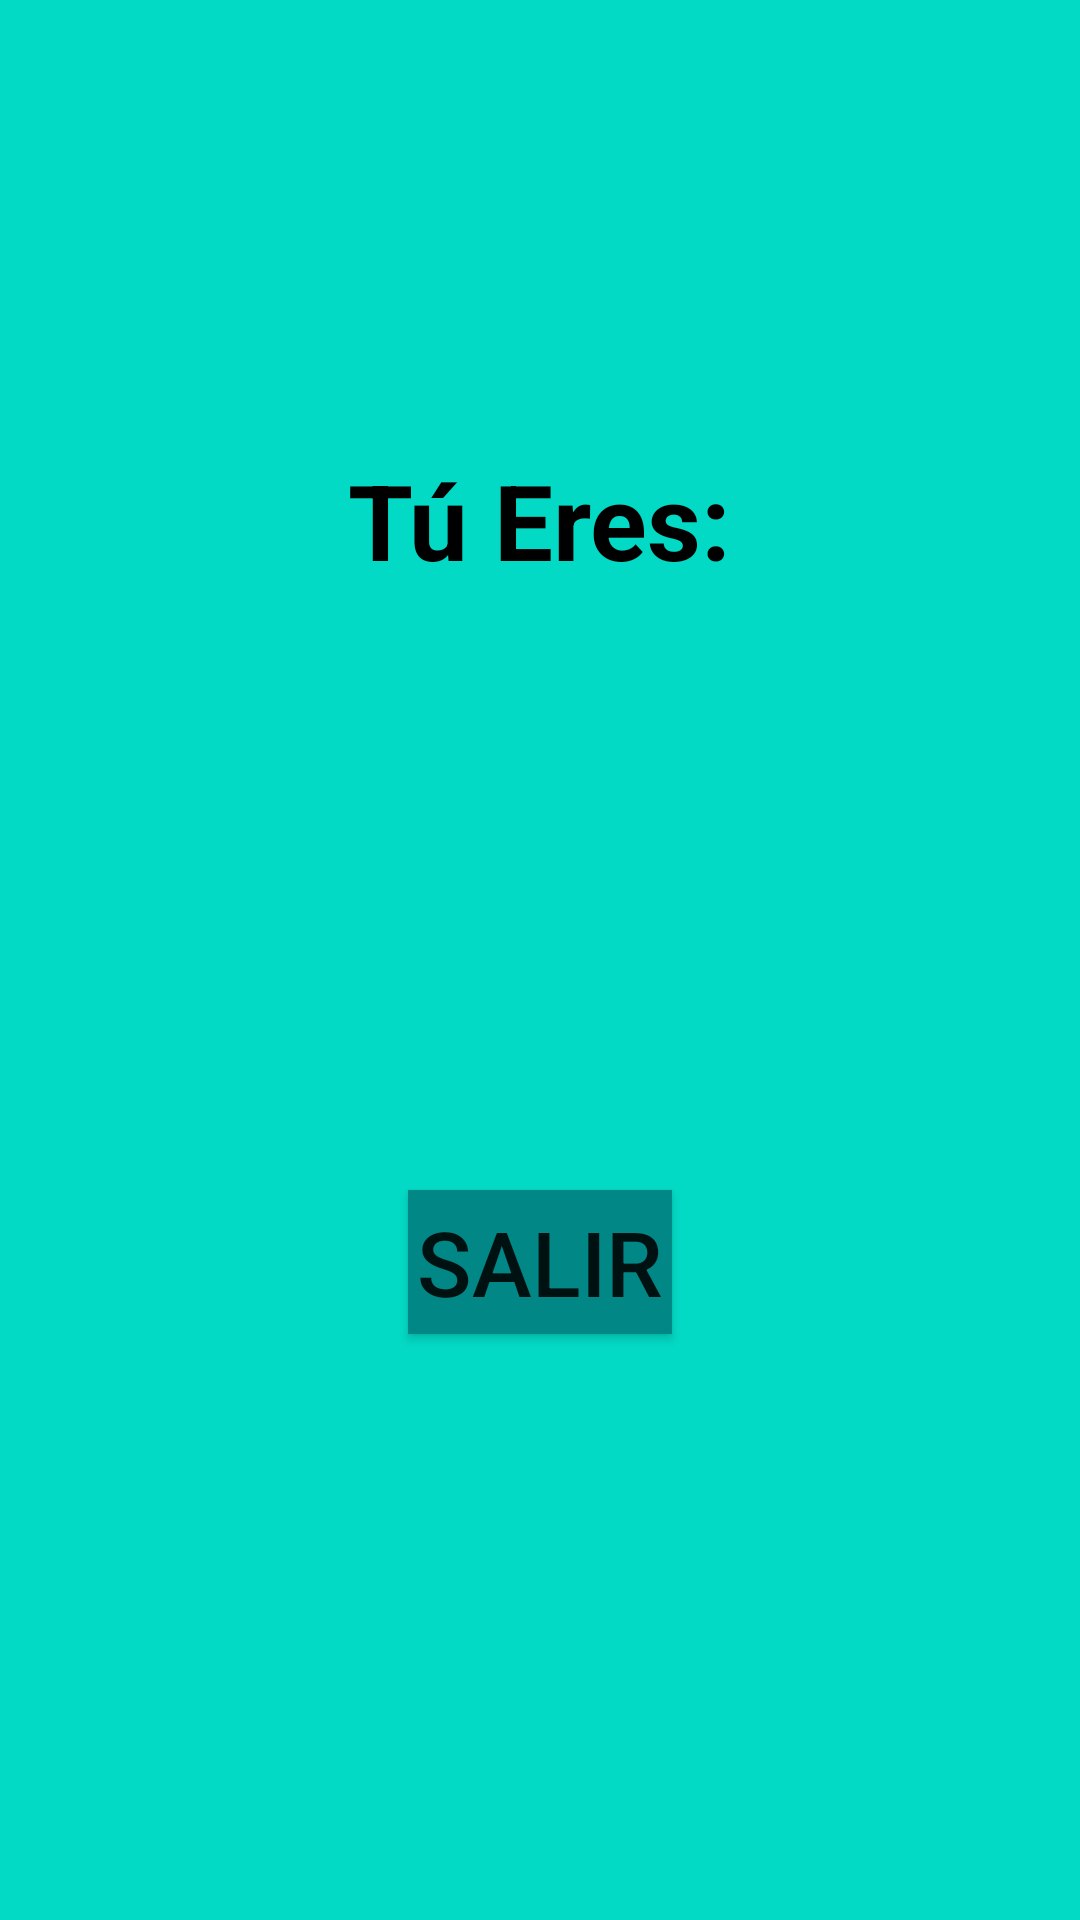

Here is an Android app screen rendered from its layout file. Give the layout XML and the strings, colors and styles it references.
<!-- AndroidManifest.xml: application theme Theme.QuienSoy -->
<!-- res/layout/activity_result.xml -->
<?xml version="1.0" encoding="utf-8"?>
<androidx.constraintlayout.widget.ConstraintLayout xmlns:android="http://schemas.android.com/apk/res/android"
    xmlns:app="http://schemas.android.com/apk/res-auto"
    xmlns:tools="http://schemas.android.com/tools"
    android:layout_width="match_parent"
    android:layout_height="match_parent"
    tools:context=".Result"
    android:background="@color/teal_200">

    <TextView
        android:id="@+id/title"
        android:layout_width="wrap_content"
        android:layout_height="wrap_content"
        android:text="Tú Eres:"
        android:textStyle="bold"
        android:textSize="35sp"
        android:textColor="@color/black"
        app:layout_constraintTop_toTopOf="parent"
        app:layout_constraintStart_toStartOf="parent"
        app:layout_constraintEnd_toEndOf="parent"
        android:layout_marginTop="150dp"
        />

    <TextView
        android:id="@+id/tvResult"
        android:layout_width="wrap_content"
        android:layout_height="wrap_content"
        tools:text="Nombre, tienes x años, vives en Direccion ficticia 1 y te gusta pasar el tiempo realizando :D"
        android:textSize="25sp"
        android:textAlignment="center"
        android:textColor="@color/black"
        app:layout_constraintTop_toBottomOf="@+id/title"
        app:layout_constraintStart_toStartOf="parent"
        app:layout_constraintEnd_toEndOf="parent"
        android:layout_marginTop="10dp"
        android:layout_marginStart="10dp"
        android:layout_marginEnd="10dp"
        />

    <androidx.appcompat.widget.AppCompatButton
        android:id="@+id/btSalir"
        android:layout_width="wrap_content"
        android:layout_height="wrap_content"
        android:text="SALIR"
        android:textSize="30sp"
        android:background="@color/teal_700"
        android:layout_marginTop="200dp"
        app:layout_constraintTop_toBottomOf="@+id/title"
        app:layout_constraintStart_toStartOf="parent"
        app:layout_constraintEnd_toEndOf="parent"/>

</androidx.constraintlayout.widget.ConstraintLayout>
<!-- resources referenced by this layout -->
<resources>
  <style name="Theme.QuienSoy" parent="Theme.MaterialComponents.DayNight.DarkActionBar">
          
          <item name="colorPrimary">@color/purple_500</item>
          <item name="colorPrimaryVariant">@color/purple_700</item>
          <item name="colorOnPrimary">@color/white</item>
          
          <item name="colorSecondary">@color/teal_200</item>
          <item name="colorSecondaryVariant">@color/teal_700</item>
          <item name="colorOnSecondary">@color/black</item>
          
          <item name="android:statusBarColor">?attr/colorPrimaryVariant</item>
          
      </style>
  <!-- not gathered from this repository: default colours our renderer supplied (Android Studio template values) -->
  <color name="purple_500">#FF6200EE</color>
  <color name="purple_700">#FF3700B3</color>
  <color name="teal_200">#FF03DAC5</color>
  <color name="teal_700">#FF018786</color>
  <color name="black">#FF000000</color>
  <color name="white">#FFFFFFFF</color>
</resources>
